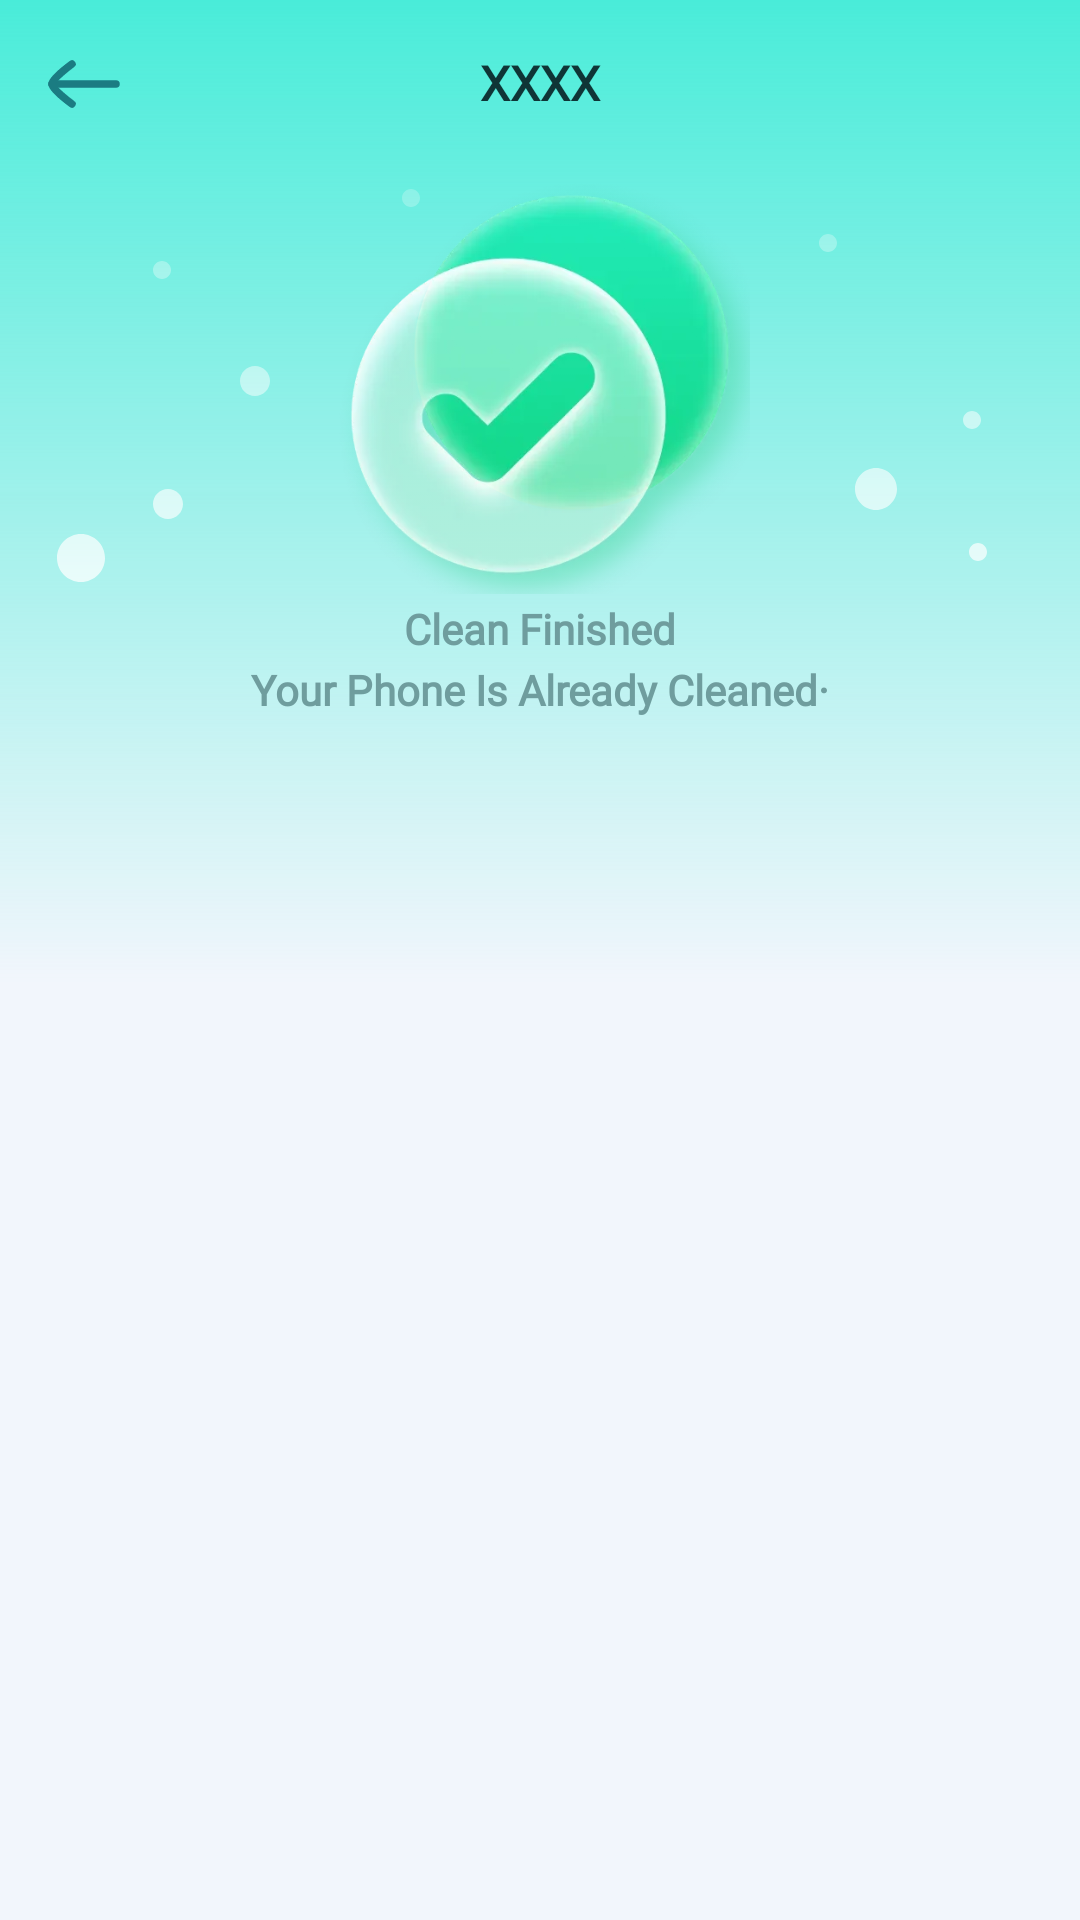

Layout XML and referenced resources for this Android screen:
<!-- AndroidManifest.xml: application theme Theme.NewCleanX -->
<!-- res/layout/ac_clean_result.xml -->
<?xml version="1.0" encoding="utf-8"?>
<androidx.constraintlayout.widget.ConstraintLayout xmlns:android="http://schemas.android.com/apk/res/android"
    xmlns:app="http://schemas.android.com/apk/res-auto"
    xmlns:tools="http://schemas.android.com/tools"
    android:layout_width="match_parent"
    android:layout_height="match_parent"
    android:background="@color/main_page_bg_color">

    <View
        android:layout_width="match_parent"
        android:layout_height="328dp"
        android:background="@drawable/shape_page_bg"
        app:layout_constraintTop_toTopOf="parent" />

    <include
        android:id="@+id/toolbar"
        layout="@layout/layout_toolbar" />

    <androidx.core.widget.NestedScrollView
        android:layout_width="match_parent"
        android:layout_height="0dp"
        app:layout_constraintBottom_toBottomOf="parent"
        app:layout_constraintTop_toBottomOf="@+id/toolbar">

        <androidx.constraintlayout.widget.ConstraintLayout
            android:layout_width="match_parent"
            android:layout_height="wrap_content">

            <androidx.appcompat.widget.AppCompatImageView
                android:layout_width="match_parent"
                android:layout_height="153dp"
                app:layout_constraintTop_toTopOf="parent"
                app:srcCompat="@drawable/white_point" />

            <androidx.appcompat.widget.AppCompatImageView
                android:id="@+id/iv_complete"
                android:layout_width="140dp"
                android:layout_height="140dp"
                android:layout_marginTop="2dp"
                android:visibility="visible"
                app:layout_constraintEnd_toEndOf="parent"
                app:layout_constraintStart_toStartOf="parent"
                app:layout_constraintTop_toTopOf="parent"
                app:srcCompat="@mipmap/ic_clean_finished" />


            <androidx.appcompat.widget.AppCompatTextView
                android:id="@+id/tv_tips_1"
                android:layout_width="wrap_content"
                android:layout_height="wrap_content"
                android:layout_marginTop="4dp"
                android:fontFamily="@font/montserrat"
                android:includeFontPadding="false"
                android:text="@string/clean_finished_"
                android:textColor="@color/color_ff6f9d9e"
                android:textSize="14sp"
                android:textStyle="bold"
                app:layout_constraintEnd_toEndOf="parent"
                app:layout_constraintStart_toStartOf="parent"
                app:layout_constraintTop_toBottomOf="@+id/iv_complete" />


            <androidx.appcompat.widget.AppCompatTextView
                android:id="@+id/tv_tips_2"
                android:layout_width="wrap_content"
                android:layout_height="wrap_content"
                android:layout_marginTop="4dp"
                android:fontFamily="@font/montserrat"
                android:includeFontPadding="false"
                android:text="@string/your_phone_is_already_cleaned"
                android:textColor="@color/color_ff6f9d9e"
                android:textSize="14sp"
                android:textStyle="bold"
                app:layout_constraintEnd_toEndOf="parent"
                app:layout_constraintStart_toStartOf="parent"
                app:layout_constraintTop_toBottomOf="@+id/tv_tips_1" />

            <FrameLayout
                android:id="@+id/ad_fr"
                android:layout_width="match_parent"
                android:layout_height="wrap_content"
                android:layout_marginHorizontal="16dp"
                android:layout_marginTop="35dp"
                app:layout_constraintTop_toBottomOf="@+id/tv_tips_2">

            </FrameLayout>

            <androidx.recyclerview.widget.RecyclerView
                android:id="@+id/recycler_view"
                android:layout_width="match_parent"
                android:layout_height="wrap_content"
                android:layout_marginHorizontal="16dp"
                android:layout_marginTop="13dp"
                android:visibility="visible"
                app:layout_constraintTop_toBottomOf="@+id/ad_fr"
                tools:listitem="@layout/item_main_layout" />

        </androidx.constraintlayout.widget.ConstraintLayout>
    </androidx.core.widget.NestedScrollView>
</androidx.constraintlayout.widget.ConstraintLayout>
<!-- res/layout/layout_toolbar.xml (included above) -->
<?xml version="1.0" encoding="utf-8"?>
<FrameLayout xmlns:android="http://schemas.android.com/apk/res/android"
    xmlns:app="http://schemas.android.com/apk/res-auto"
    xmlns:tools="http://schemas.android.com/tools"
    android:layout_width="match_parent"
    android:layout_height="wrap_content">

    <androidx.constraintlayout.widget.ConstraintLayout
        android:layout_width="match_parent"
        android:layout_height="wrap_content"
        android:paddingVertical="12dp">

        <androidx.appcompat.widget.AppCompatImageView
            android:id="@+id/iv_back"
            android:layout_width="wrap_content"
            android:layout_height="wrap_content"
            android:layout_marginStart="12dp"
            app:layout_constraintBottom_toBottomOf="parent"
            app:layout_constraintStart_toStartOf="parent"
            app:layout_constraintTop_toTopOf="parent"
            app:srcCompat="@drawable/iv_back" />

        <androidx.appcompat.widget.AppCompatTextView
            android:id="@+id/tv_title"
            android:layout_width="0dp"
            android:layout_height="wrap_content"
            android:layout_marginHorizontal="65dp"
            android:ellipsize="end"
            android:fontFamily="@font/montserrat"
            android:gravity="center"
            android:includeFontPadding="false"
            android:maxLines="1"
            android:textColor="@color/main_text_color"
            android:textSize="16sp"
            android:textStyle="bold"
            app:layout_constraintBottom_toBottomOf="parent"
            app:layout_constraintEnd_toEndOf="parent"
            app:layout_constraintStart_toStartOf="parent"
            app:layout_constraintTop_toTopOf="parent"
            tools:text="XXXX" />

    </androidx.constraintlayout.widget.ConstraintLayout>


</FrameLayout>
<!-- res/layout/item_main_layout.xml (included above) -->
<?xml version="1.0" encoding="utf-8"?>
<FrameLayout xmlns:android="http://schemas.android.com/apk/res/android"
    xmlns:app="http://schemas.android.com/apk/res-auto"
    xmlns:tools="http://schemas.android.com/tools"
    android:layout_width="match_parent"
    android:layout_height="wrap_content">

    <androidx.constraintlayout.widget.ConstraintLayout
        android:id="@+id/item_layout"
        android:layout_width="match_parent"
        android:layout_height="wrap_content"
        android:layout_gravity="center_horizontal"
        android:layout_marginHorizontal="8dp"
        android:layout_marginBottom="12dp"
        android:background="@drawable/ripple_main_function_btn">

        <androidx.appcompat.widget.AppCompatImageView
            android:id="@+id/iv_icon"
            android:layout_width="40dp"
            android:layout_height="40dp"
            android:layout_marginTop="12dp"
            app:layout_constraintEnd_toEndOf="parent"
            app:layout_constraintStart_toStartOf="parent"
            app:layout_constraintTop_toTopOf="parent"
            app:srcCompat="@mipmap/ic_launcher" />

        <androidx.appcompat.widget.AppCompatTextView
            android:id="@+id/tv_message"
            android:layout_width="wrap_content"
            android:layout_height="wrap_content"
            android:layout_marginStart="16dp"
            android:layout_marginTop="8dp"
            android:layout_marginEnd="16dp"
            android:layout_marginBottom="12dp"
            android:ellipsize="end"
            android:fontFamily="@font/montserrat"
            android:gravity="center_vertical"
            android:includeFontPadding="false"
            android:maxLines="1"
            android:textColor="@color/color_3b3b3b"
            android:textSize="12sp"
            android:textStyle="bold"
            app:layout_constraintBottom_toBottomOf="parent"
            app:layout_constraintEnd_toEndOf="parent"
            app:layout_constraintStart_toStartOf="parent"
            app:layout_constraintTop_toBottomOf="@+id/iv_icon"
            tools:text="Big File Clean" />

        <View
            android:id="@+id/pointRed"
            android:layout_width="8dp"
            android:layout_height="8dp"
            android:layout_margin="10dp"
            android:background="@drawable/point_red"
            android:visibility="gone"
            app:layout_constraintEnd_toEndOf="parent"
            app:layout_constraintTop_toTopOf="parent" />

    </androidx.constraintlayout.widget.ConstraintLayout>


</FrameLayout>
<!-- resources referenced by this layout -->
<resources>
  <color name="color_3b3b3b">#3B3B3B</color>
  <color name="color_ff6f9d9e">#FF6F9D9E</color>
  <color name="main_page_bg_color">#F2F6FC</color>
  <color name="main_text_color">#0F3536</color>
  <!-- drawable iv_back (drawable) -->
  <vector xmlns:android="http://schemas.android.com/apk/res/android"
      android:width="32dp"
      android:height="32dp"
      android:viewportWidth="32"
      android:viewportHeight="32">
    <path
        android:pathData="M5.333,16L26.666,16"
        android:strokeLineJoin="round"
        android:strokeWidth="2.5"
        android:fillColor="#00000000"
        android:strokeColor="#1B7C82"
        android:strokeLineCap="round"/>
    <path
        android:pathData="M11.999,22.667C11.999,22.667 5.333,17.757 5.333,16C5.333,14.243 11.999,9.333 11.999,9.333"
        android:strokeLineJoin="round"
        android:strokeWidth="2.5"
        android:fillColor="#00000000"
        android:strokeColor="#1B7C82"
        android:strokeLineCap="round"/>
  </vector>
  <!-- drawable point_red (drawable) -->
  <?xml version="1.0" encoding="utf-8"?>
  <shape xmlns:android="http://schemas.android.com/apk/res/android"
      android:shape="oval">
  
      <solid android:color="#FF3A3D" />
  
  </shape>
  <!-- drawable ripple_main_function_btn (drawable) -->
  <ripple xmlns:android="http://schemas.android.com/apk/res/android"
      android:color="?android:attr/colorControlHighlight">
      <item android:drawable="@drawable/shape_fff_r10" />
  </ripple>
  <!-- drawable shape_page_bg (drawable) -->
  <?xml version="1.0" encoding="utf-8"?>
  <shape xmlns:android="http://schemas.android.com/apk/res/android">
  
  <gradient
      android:angle="270"
      android:startColor="@color/color_49ecd9"
      android:endColor="@color/transparent"/>
  
  </shape>
  <string name="clean_finished_">Clean Finished</string>
  <string name="your_phone_is_already_cleaned">Your Phone Is Already Cleaned·</string>
  <style name="Theme.NewCleanX" parent="Theme.MaterialComponents.Light.NoActionBar">
          <item name="colorPrimary">@color/teal_200</item>
          <item name="android:textAllCaps">false</item>
          <item name="android:windowBackground">@color/white</item>
          <item name="android:statusBarColor">@color/white</item>
          <item name="android:windowLightStatusBar">true</item>
      </style>
  <color name="color_49ecd9">#49ECD9</color>
  <color name="transparent">#00000000</color>
  <color name="teal_200">#FF03DAC5</color>
  <color name="white">#FFFFFFFF</color>
</resources>
